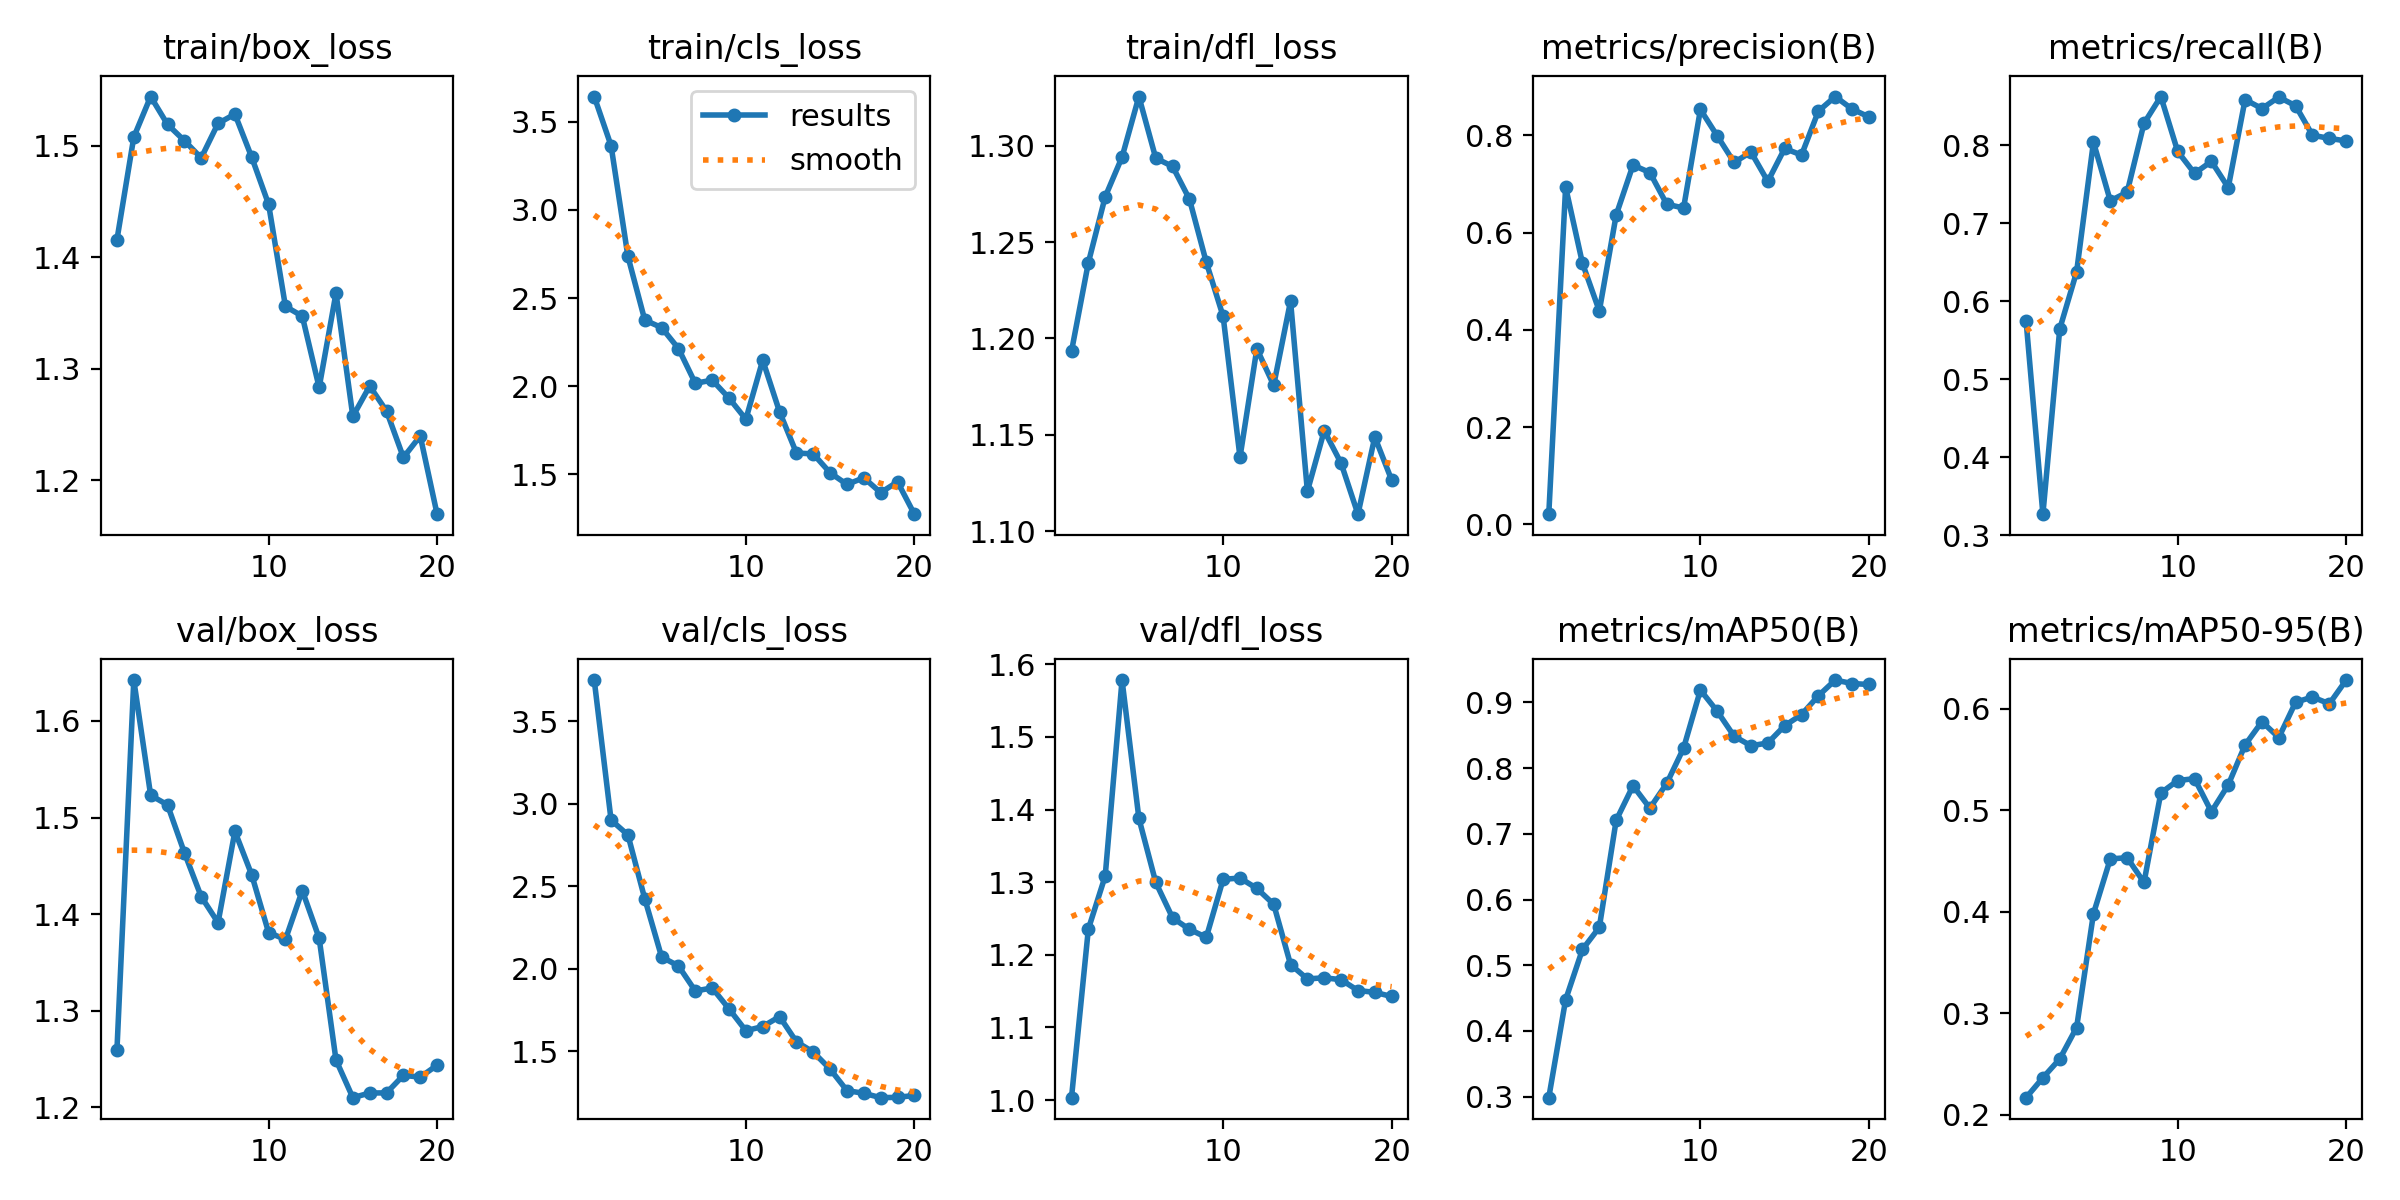

Values plotted in this chart, from the file beside it:
epoch, time, train/box_loss, train/cls_loss, train/dfl_loss, metrics/precision(B), metrics/recall(B), metrics/mAP50(B), metrics/mAP50-95(B), val/box_loss, val/cls_loss, val/dfl_loss, lr/pg0, lr/pg1, lr/pg2
1, 15.29, 1.416, 3.644, 1.193, 0.02098, 0.575, 0.2985, 0.217, 1.26, 3.75, 1.003, 0.000408, 0.000408, 0.000408
2, 29.87, 1.508, 3.365, 1.239, 0.6938, 0.3267, 0.4476, 0.2367, 1.642, 2.902, 1.235, 0.0007838, 0.0007838, 0.0007838
3, 44.47, 1.544, 2.736, 1.274, 0.5369, 0.5643, 0.5241, 0.2552, 1.523, 2.812, 1.308, 0.001118, 0.001118, 0.001118
4, 59.16, 1.519, 2.375, 1.294, 0.439, 0.6373, 0.5577, 0.2862, 1.513, 2.425, 1.578, 0.001064, 0.001064, 0.001064
5, 73.9, 1.505, 2.332, 1.326, 0.6364, 0.8038, 0.7206, 0.3983, 1.464, 2.072, 1.388, 0.001002, 0.001002, 0.001002
6, 89.47, 1.489, 2.213, 1.294, 0.739, 0.7286, 0.7731, 0.4523, 1.418, 2.017, 1.3, 0.0009406, 0.0009406, 0.0009406
7, 104.8, 1.52, 2.016, 1.289, 0.7236, 0.7396, 0.7391, 0.4535, 1.391, 1.865, 1.251, 0.0008787, 0.0008787, 0.0008787
8, 120.3, 1.528, 2.034, 1.272, 0.6586, 0.8279, 0.7766, 0.4291, 1.486, 1.884, 1.235, 0.0008169, 0.0008169, 0.0008169
9, 135.7, 1.49, 1.932, 1.24, 0.6506, 0.8623, 0.8304, 0.5173, 1.441, 1.757, 1.224, 0.000755, 0.000755, 0.000755
10, 150.9, 1.448, 1.812, 1.211, 0.8533, 0.7919, 0.9188, 0.5295, 1.381, 1.625, 1.304, 0.0006931, 0.0006931, 0.0006931
11, 166.4, 1.356, 2.147, 1.138, 0.799, 0.7638, 0.8864, 0.5314, 1.374, 1.65, 1.306, 0.0006312, 0.0006312, 0.0006312
12, 181.8, 1.347, 1.854, 1.195, 0.7444, 0.7791, 0.8485, 0.4988, 1.424, 1.71, 1.291, 0.0005694, 0.0005694, 0.0005694
13, 197, 1.283, 1.62, 1.176, 0.7658, 0.7456, 0.834, 0.5252, 1.375, 1.558, 1.27, 0.0005075, 0.0005075, 0.0005075
14, 212.1, 1.368, 1.615, 1.219, 0.7054, 0.8584, 0.8382, 0.5646, 1.249, 1.495, 1.187, 0.0004456, 0.0004456, 0.0004456
15, 227.2, 1.257, 1.508, 1.121, 0.7732, 0.8469, 0.8646, 0.5875, 1.21, 1.392, 1.167, 0.0003837, 0.0003837, 0.0003837
16, 242.9, 1.284, 1.442, 1.152, 0.7597, 0.8616, 0.8813, 0.5718, 1.215, 1.262, 1.168, 0.0003219, 0.0003219, 0.0003219
17, 258.3, 1.262, 1.479, 1.135, 0.8499, 0.8505, 0.91, 0.6067, 1.215, 1.245, 1.166, 0.00026, 0.00026, 0.00026
18, 273.8, 1.22, 1.395, 1.109, 0.88, 0.8127, 0.934, 0.6118, 1.233, 1.219, 1.151, 0.0001981, 0.0001981, 0.0001981
19, 289.1, 1.24, 1.457, 1.149, 0.8543, 0.8086, 0.9287, 0.6051, 1.231, 1.221, 1.148, 0.0001363, 0.0001363, 0.0001363
20, 304.1, 1.17, 1.273, 1.127, 0.8381, 0.8054, 0.9272, 0.6285, 1.244, 1.232, 1.143, 7.4375e-05, 7.4375e-05, 7.4375e-05
